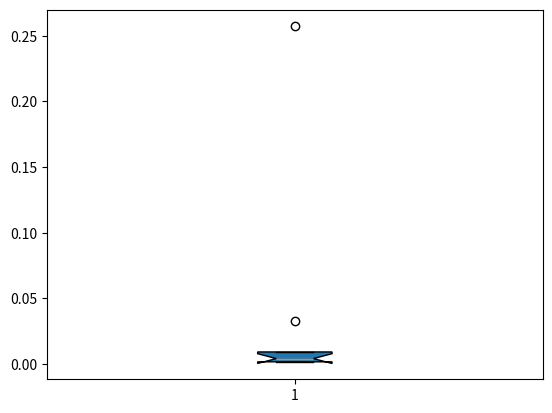

The matplotlib source for this figure:
#gather the gene information
gene_lengths=[9410,394141,4442,105338,19149,76779,126550,36296,842,15981]
exon_counts=[51,1142,42,216,25,650,32533,57,1,523]
import numpy as np
import matplotlib.pyplot as plt
# use two sets of information into two arrays
a=np.array(gene_lengths)
b=np.array(exon_counts)
#get a new array which represents average exon length
c=b/a
print(sorted(c))
#print the boxplot
plt.boxplot(c,vert=True,whis=1.5,patch_artist=True,meanline=False, showbox=True, showcaps= True, showfliers=True, notch = True)
plt.show()
